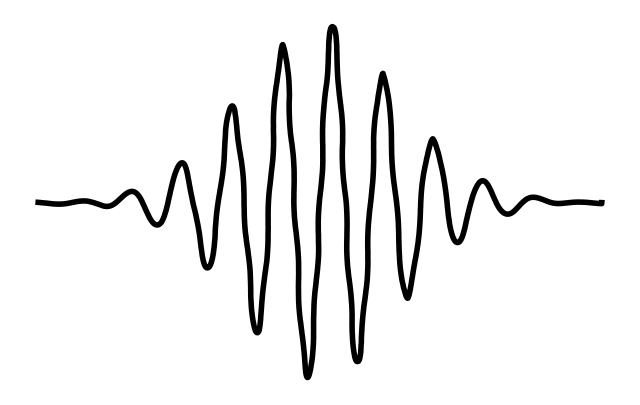

Python code for this plot:
import numpy as np
import matplotlib.pyplot as plt

x = np.linspace(-5,5, 1000)
y = np.sin(7*x)*np.exp(-x**2/4)

plt.xkcd()
plt.figure(figsize=(8,5))

plt.plot(x, y, 'k', linewidth=4)
#plt.arrow(x[-1], y[-1], 0.3, 0, color='k', head_width=0.08, head_length=0.15, linewidth=4, length_includes_head=True)

plt.axis('off')

#plt.show()
plt.savefig("photon.png", dpi=500)
